4-way image classification set "dataset" from GitHub (MohamedRagabAbbas/Brain-Tumor-Detection-and-Classification); label vocabulary: glioma, meningioma, no tumor, pituitary tumor.

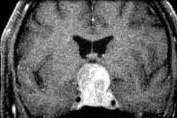
Label: pituitary tumor

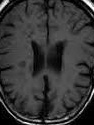
Label: no tumor

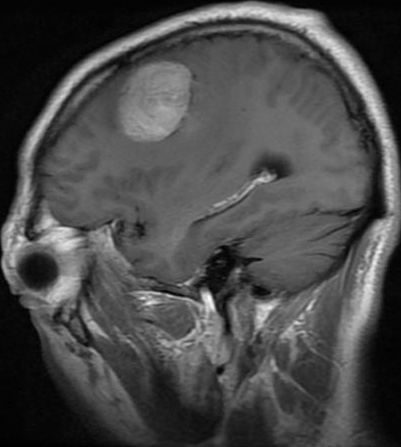
Label: meningioma

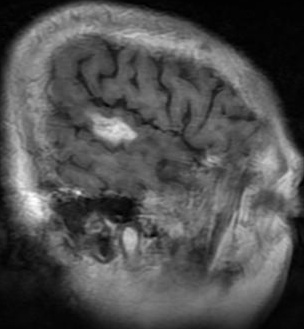
Label: glioma

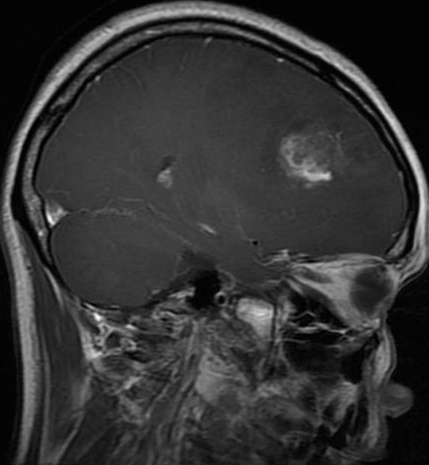
Label: glioma

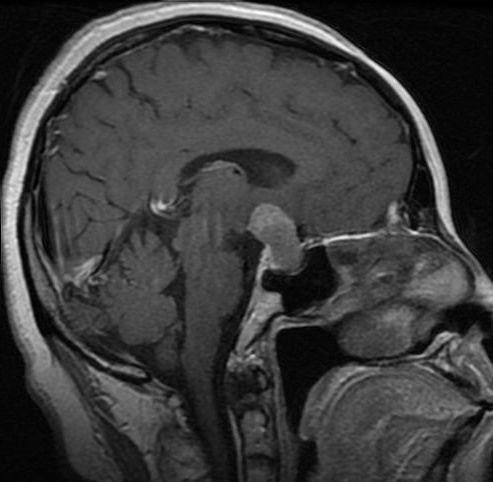
Label: pituitary tumor
